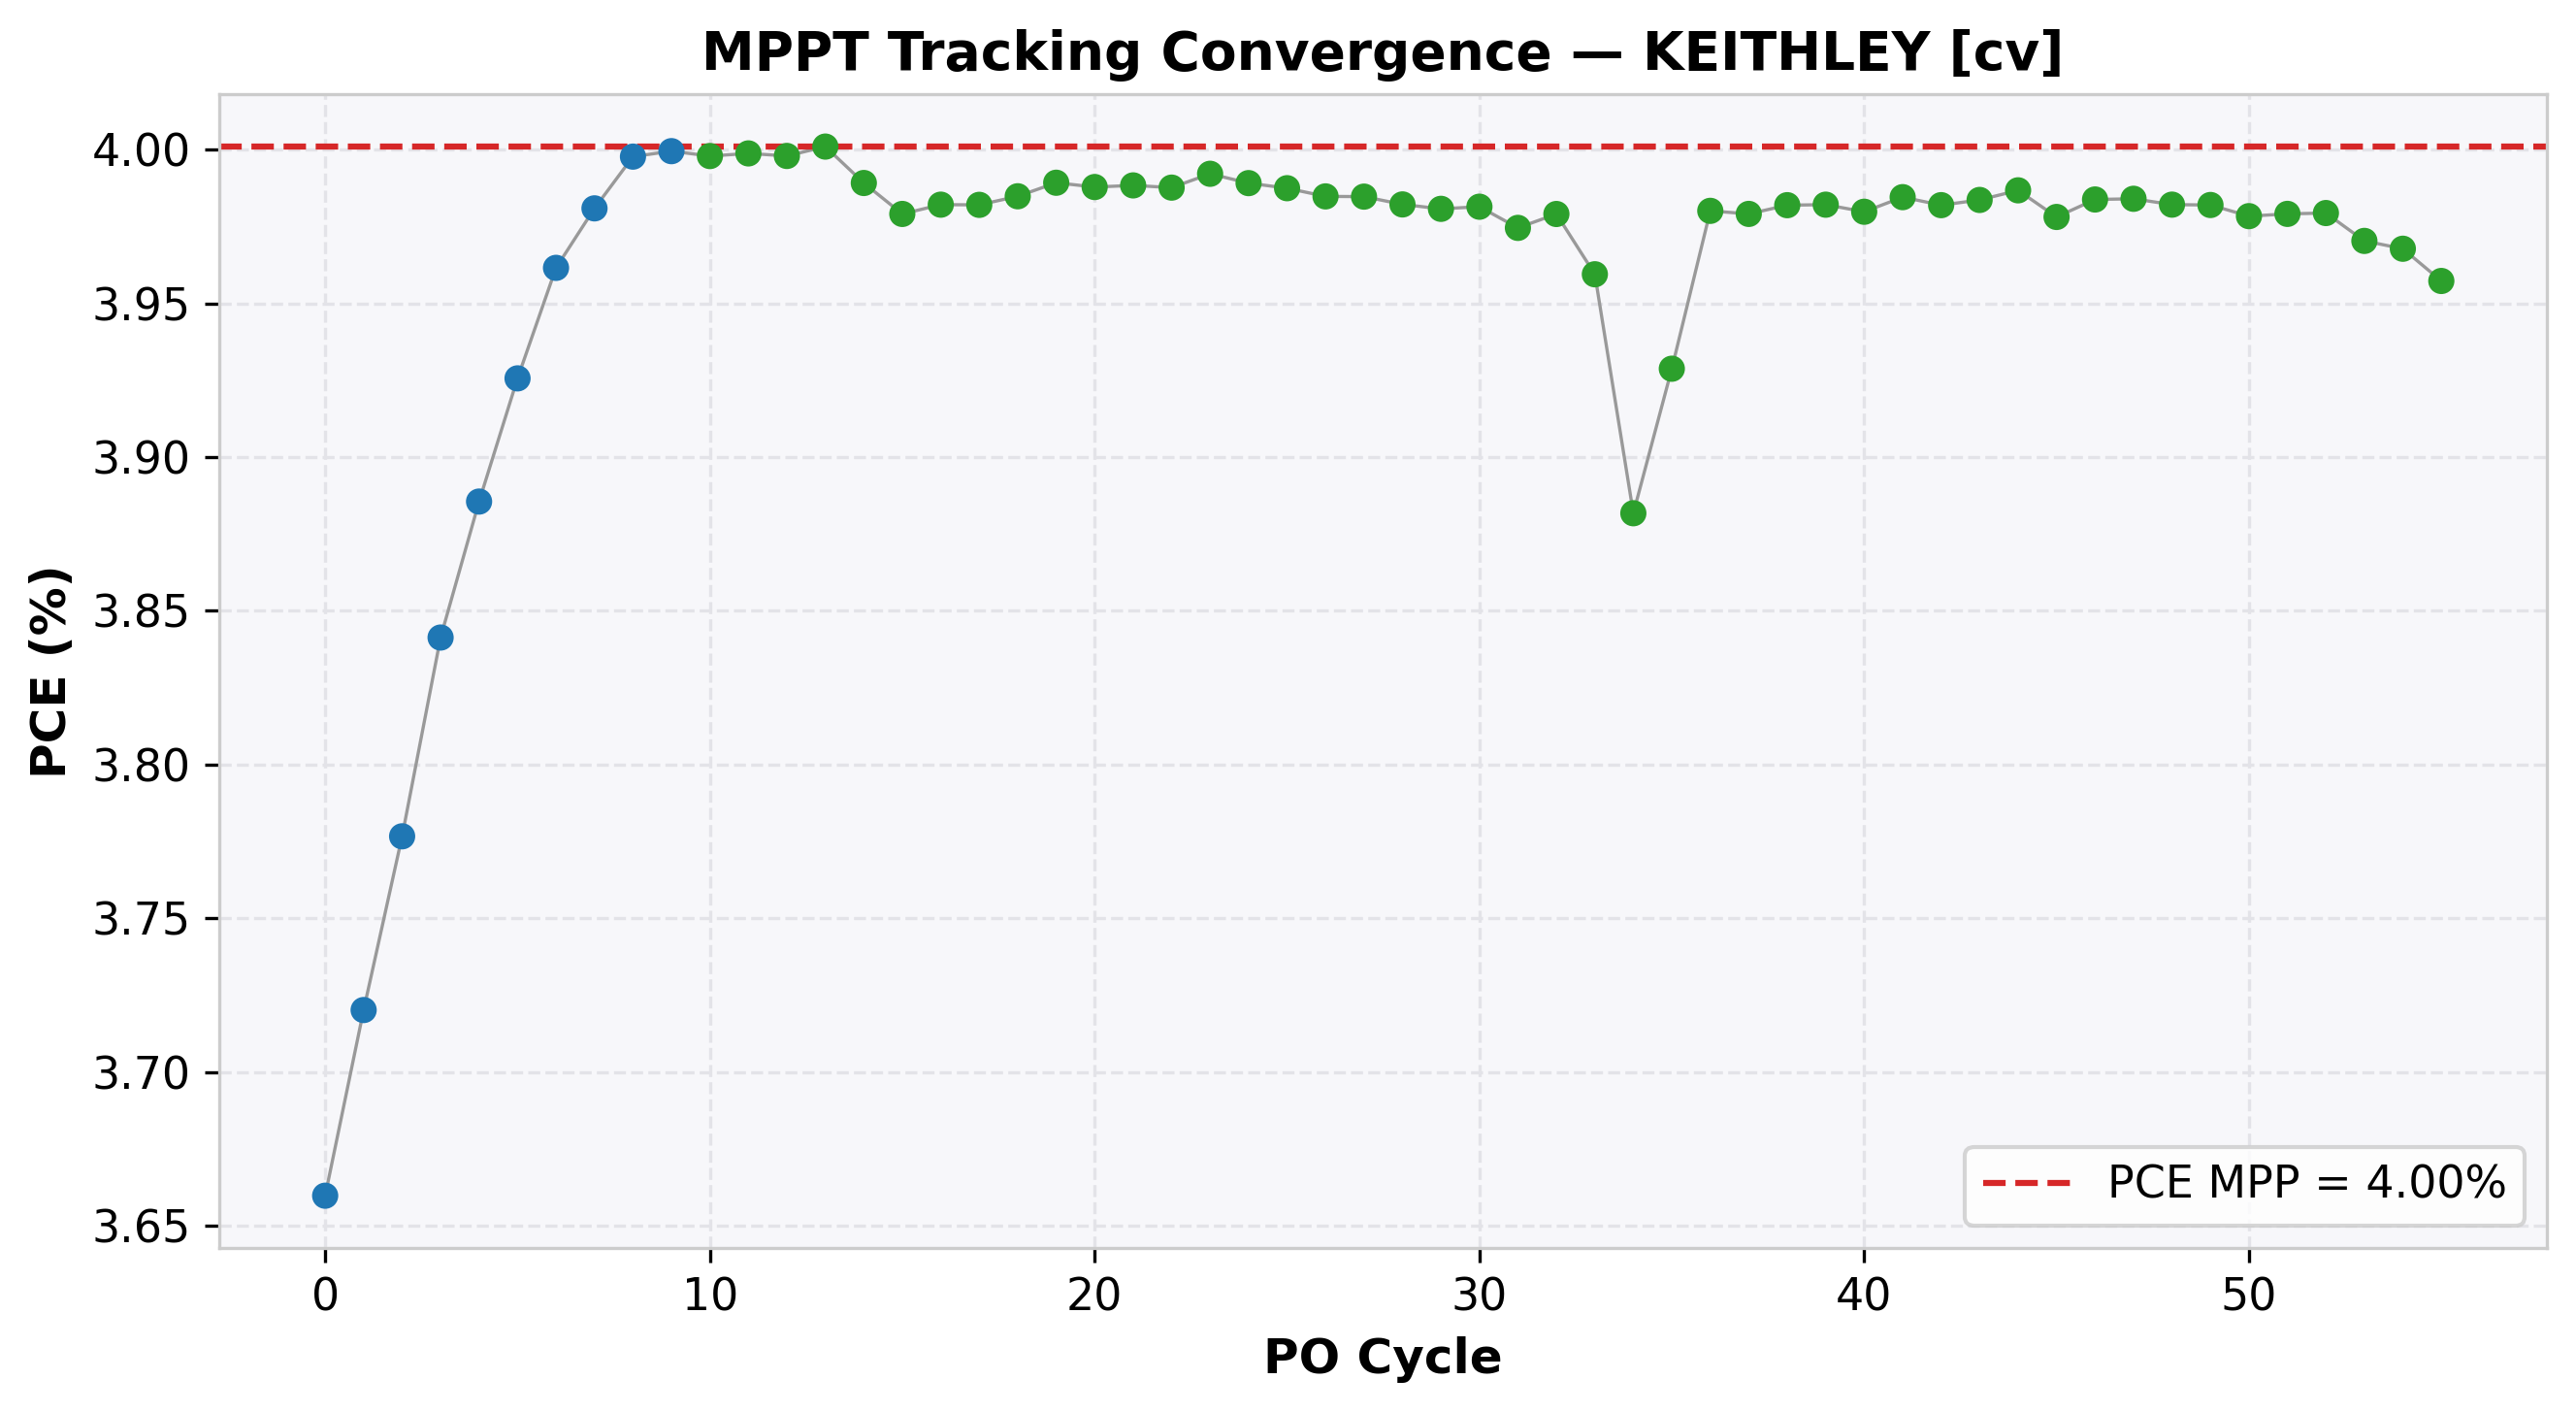

Data behind this chart, as committed beside it:
cycle, time(s), voltage(V), j_current(mA/cm²), power(mW), power_density(mW/cm²), PCE(%), direction, step, mode
0, 3.137, 3.8, -0.9631, 91.5, 3.66, 3.66, 1, 0.1, EXPLORE
1, 4.899, 3.9, -0.9539, 93, 3.72, 3.72, 1, 0.1, EXPLORE
2, 6.665, 4.0, -0.9442, 94.42, 3.777, 3.777, 1, 0.1, EXPLORE
3, 8.433, 4.1, -0.9369, 96.03, 3.841, 3.841, 1, 0.1, EXPLORE
4, 10.2, 4.2, -0.9251, 97.14, 3.886, 3.886, 1, 0.1, EXPLORE
5, 11.98, 4.3, -0.9129, 98.14, 3.926, 3.926, 1, 0.1, EXPLORE
6, 13.75, 4.4, -0.9003, 99.04, 3.962, 3.962, 1, 0.1, EXPLORE
7, 15.51, 4.5, -0.8846, 99.52, 3.981, 3.981, 1, 0.1, EXPLORE
8, 17.27, 4.6, -0.8691, 99.94, 3.998, 3.998, 1, 0.1, EXPLORE
9, 19.04, 4.7, -0.851, 99.99, 3.999, 3.999, 1, 0.1, EXPLORE
10, 20.81, 4.8, -0.8329, 99.95, 3.998, 3.998, -1, 0.05, REFINE
11, 22.58, 4.75, -0.8418, 99.97, 3.999, 3.999, -1, 0.05, REFINE
12, 24.35, 4.7, -0.8506, 99.95, 3.998, 3.998, 1, 0.05, REFINE
13, 26.13, 4.75, -0.8423, 100, 4.001, 4.001, 1, 0.05, REFINE
14, 27.9, 4.8, -0.8311, 99.73, 3.989, 3.989, -1, 0.05, REFINE
15, 29.67, 4.75, -0.8377, 99.48, 3.979, 3.979, 1, 0.05, REFINE
16, 31.44, 4.8, -0.8296, 99.55, 3.982, 3.982, 1, 0.05, REFINE
17, 33.21, 4.85, -0.821, 99.55, 3.982, 3.982, -1, 0.05, REFINE
18, 34.98, 4.8, -0.8302, 99.62, 3.985, 3.985, -1, 0.05, REFINE
19, 36.76, 4.75, -0.8398, 99.73, 3.989, 3.989, -1, 0.05, REFINE
20, 38.53, 4.7, -0.8485, 99.7, 3.988, 3.988, 1, 0.05, REFINE
21, 40.3, 4.75, -0.8397, 99.71, 3.988, 3.988, 1, 0.05, REFINE
22, 42.07, 4.8, -0.8308, 99.69, 3.988, 3.988, -1, 0.05, REFINE
23, 43.84, 4.75, -0.8404, 99.8, 3.992, 3.992, -1, 0.05, REFINE
24, 45.61, 4.7, -0.8487, 99.73, 3.989, 3.989, 1, 0.05, REFINE
25, 47.38, 4.75, -0.8395, 99.69, 3.987, 3.987, -1, 0.05, REFINE
26, 49.15, 4.7, -0.8478, 99.62, 3.985, 3.985, 1, 0.05, REFINE
27, 50.92, 4.75, -0.8389, 99.62, 3.985, 3.985, -1, 0.05, REFINE
28, 52.69, 4.7, -0.8473, 99.55, 3.982, 3.982, 1, 0.05, REFINE
29, 54.47, 4.75, -0.838, 99.52, 3.981, 3.981, -1, 0.05, REFINE
30, 56.23, 4.7, -0.8471, 99.54, 3.981, 3.981, -1, 0.05, REFINE
31, 58, 4.65, -0.8547, 99.36, 3.975, 3.975, 1, 0.05, REFINE
32, 59.77, 4.7, -0.8466, 99.48, 3.979, 3.979, 1, 0.05, REFINE
33, 61.54, 4.75, -0.8336, 98.99, 3.959, 3.959, -1, 0.05, REFINE
34, 63.3, 4.7, -0.8259, 97.04, 3.882, 3.882, 1, 0.05, REFINE
35, 65.07, 4.75, -0.8271, 98.22, 3.929, 3.929, 1, 0.05, REFINE
36, 66.84, 4.8, -0.8292, 99.5, 3.98, 3.98, 1, 0.05, REFINE
37, 68.61, 4.85, -0.8204, 99.48, 3.979, 3.979, -1, 0.05, REFINE
38, 70.38, 4.8, -0.8296, 99.55, 3.982, 3.982, -1, 0.05, REFINE
39, 72.15, 4.75, -0.8383, 99.55, 3.982, 3.982, -1, 0.05, REFINE
40, 73.92, 4.7, -0.8468, 99.49, 3.98, 3.98, 1, 0.05, REFINE
41, 75.69, 4.75, -0.8388, 99.61, 3.985, 3.985, 1, 0.05, REFINE
42, 77.47, 4.8, -0.8296, 99.55, 3.982, 3.982, -1, 0.05, REFINE
43, 79.24, 4.75, -0.8387, 99.59, 3.984, 3.984, -1, 0.05, REFINE
44, 81.01, 4.7, -0.8482, 99.67, 3.987, 3.987, -1, 0.05, REFINE
45, 82.78, 4.65, -0.8555, 99.45, 3.978, 3.978, 1, 0.05, REFINE
46, 84.55, 4.7, -0.8476, 99.59, 3.984, 3.984, 1, 0.05, REFINE
47, 86.32, 4.75, -0.8387, 99.6, 3.984, 3.984, 1, 0.05, REFINE
48, 88.09, 4.8, -0.8296, 99.55, 3.982, 3.982, -1, 0.05, REFINE
49, 89.86, 4.75, -0.8383, 99.55, 3.982, 3.982, 1, 0.05, REFINE
50, 91.63, 4.8, -0.8288, 99.46, 3.978, 3.978, -1, 0.05, REFINE
51, 93.4, 4.75, -0.8377, 99.48, 3.979, 3.979, -1, 0.05, REFINE
52, 95.17, 4.7, -0.8467, 99.48, 3.979, 3.979, -1, 0.05, REFINE
53, 96.95, 4.65, -0.8538, 99.26, 3.97, 3.97, 1, 0.05, REFINE
54, 98.72, 4.7, -0.8442, 99.19, 3.968, 3.968, -1, 0.05, REFINE
55, 100.5, 4.65, -0.851, 98.93, 3.957, 3.957, 1, 0.05, REFINE
